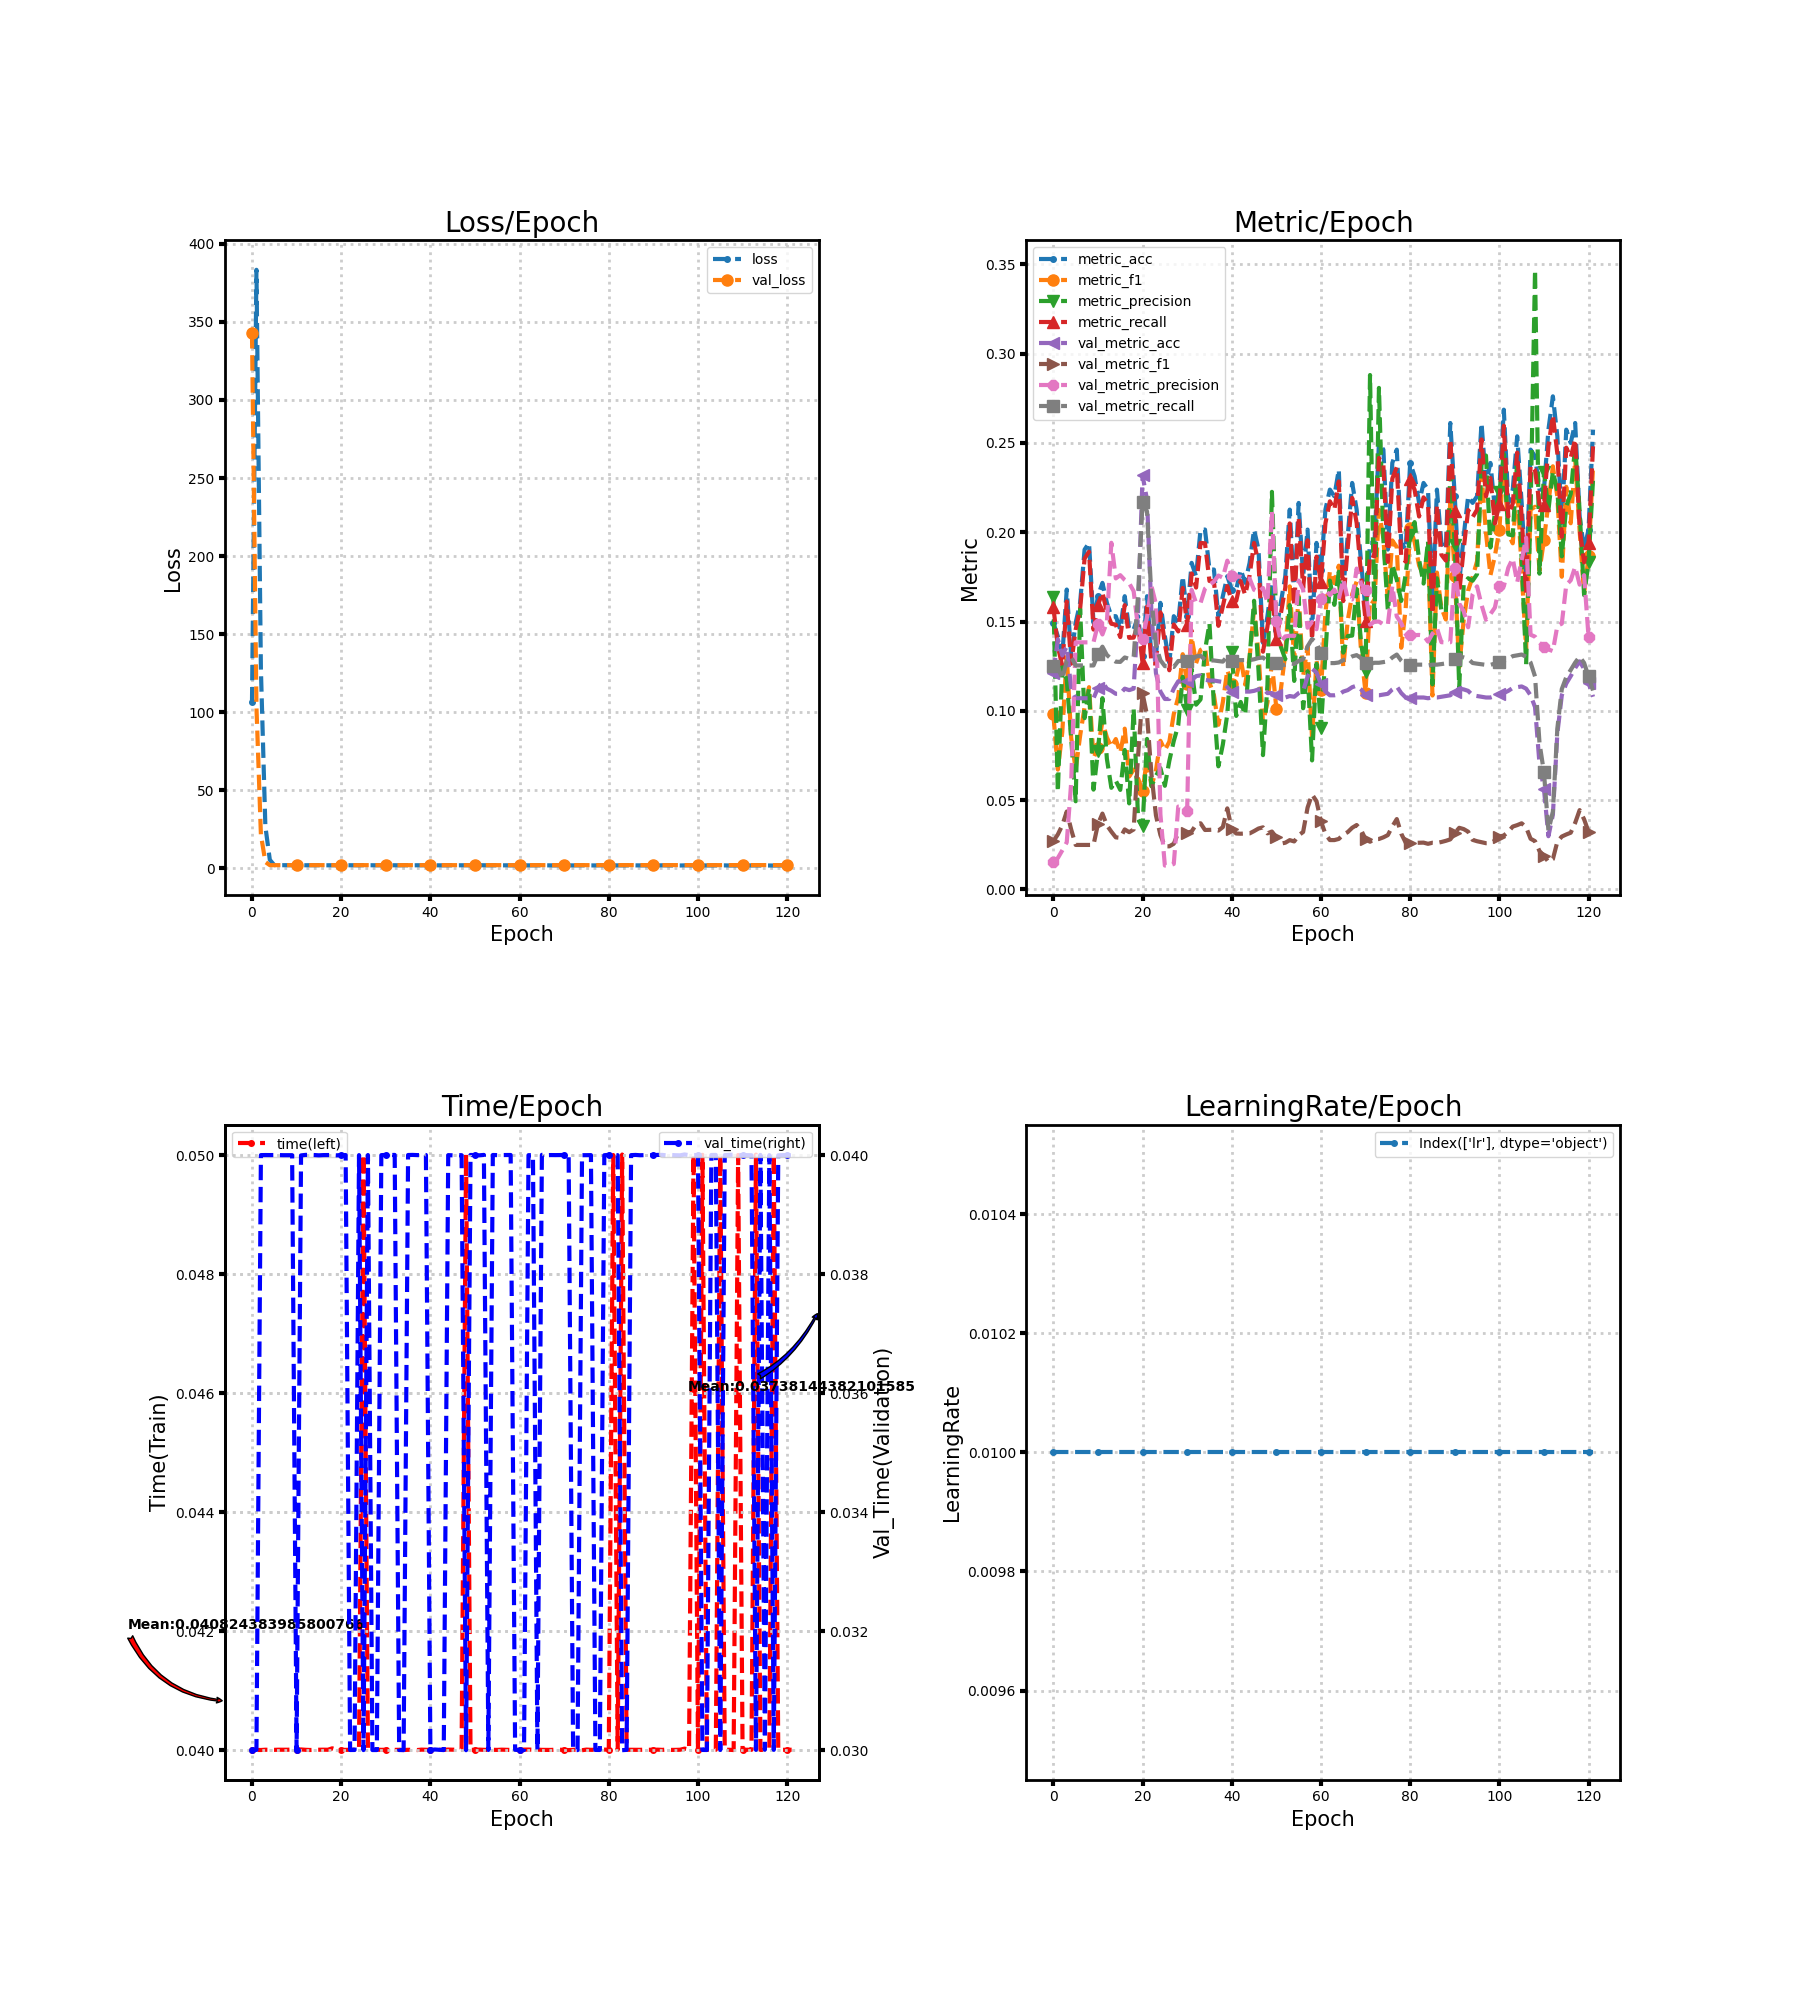

The data file committed next to this chart (first rows):
loss, metric_acc, metric_f1, metric_precision, metric_recall, time, lr, val_loss, val_metric_acc, val_metric_f1, val_metric_precision, val_metric_recall, val_time
106.3, 0.1493, 0.09801, 0.1637, 0.1583, 0.04001, 0.01, 342.8, 0.1211, 0.027, 0.01513, 0.125, 0.03
383.3, 0.1418, 0.06707, 0.05461, 0.1359, 0.04, 0.01, 103.5, 0.1401, 0.03072, 0.01751, 0.125, 0.03
127.4, 0.1306, 0.08796, 0.1251, 0.1252, 0.04, 0.01, 21.56, 0.131, 0.03585, 0.02184, 0.1177, 0.04
26.95, 0.1679, 0.1311, 0.1173, 0.1612, 0.04001, 0.01, 4.088, 0.136, 0.04358, 0.02632, 0.1281, 0.04001
5.485, 0.1306, 0.08477, 0.08424, 0.1264, 0.04, 0.01, 2.074, 0.112, 0.03343, 0.05995, 0.13, 0.04
2.097, 0.1493, 0.06714, 0.04931, 0.1455, 0.04, 0.01, 2.079, 0.107, 0.02486, 0.1383, 0.1254, 0.04001
2.05, 0.1604, 0.086, 0.1572, 0.157, 0.04001, 0.01, 2.079, 0.107, 0.02486, 0.1383, 0.1254, 0.04
2.044, 0.1903, 0.1022, 0.09588, 0.1853, 0.04, 0.01, 2.079, 0.107, 0.02486, 0.1383, 0.1254, 0.04
2.058, 0.194, 0.1132, 0.1126, 0.1891, 0.04001, 0.01, 2.078, 0.107, 0.02486, 0.1383, 0.1254, 0.04
2.046, 0.1493, 0.07345, 0.05584, 0.1455, 0.04001, 0.01, 2.077, 0.107, 0.0249, 0.1384, 0.1254, 0.04
2.039, 0.1642, 0.07935, 0.07723, 0.1592, 0.04001, 0.01, 2.075, 0.1128, 0.03656, 0.1485, 0.1316, 0.03
2.109, 0.1716, 0.09393, 0.1071, 0.1663, 0.04001, 0.01, 2.073, 0.1161, 0.04242, 0.1427, 0.1359, 0.04
2.007, 0.1604, 0.0851, 0.07308, 0.1553, 0.04, 0.01, 2.075, 0.1124, 0.03586, 0.1497, 0.1312, 0.04001
2.033, 0.153, 0.07973, 0.05685, 0.1487, 0.04, 0.01, 2.076, 0.1112, 0.0323, 0.1941, 0.129, 0.04001
2.017, 0.153, 0.08417, 0.06083, 0.1482, 0.04, 0.01, 2.077, 0.1095, 0.02911, 0.1741, 0.1275, 0.04001
2.037, 0.1455, 0.07639, 0.05569, 0.1413, 0.04001, 0.01, 2.077, 0.1095, 0.02884, 0.1759, 0.1274, 0.04
2.016, 0.1642, 0.08999, 0.07805, 0.1591, 0.04001, 0.01, 2.077, 0.1124, 0.03356, 0.1733, 0.1299, 0.04
1.988, 0.1455, 0.06316, 0.04814, 0.1409, 0.04, 0.01, 2.077, 0.1116, 0.03202, 0.1714, 0.1291, 0.04001
2.017, 0.1455, 0.06709, 0.1012, 0.141, 0.04003, 0.01, 2.077, 0.1124, 0.03352, 0.167, 0.1299, 0.04
2.004, 0.153, 0.06212, 0.03927, 0.1486, 0.04001, 0.01, 2.075, 0.1558, 0.07485, 0.1463, 0.1652, 0.04
2.005, 0.1306, 0.05526, 0.03537, 0.1266, 0.04, 0.01, 2.071, 0.2318, 0.1097, 0.1404, 0.217, 0.04001
2.038, 0.1642, 0.07313, 0.08424, 0.1583, 0.04, 0.01, 2.074, 0.2182, 0.09759, 0.1524, 0.2116, 0.04001
2.013, 0.1306, 0.0579, 0.05772, 0.1266, 0.04, 0.01, 2.077, 0.1545, 0.06438, 0.1698, 0.1631, 0.03
2.019, 0.1306, 0.06655, 0.06362, 0.1265, 0.04, 0.01, 2.077, 0.1211, 0.0414, 0.1597, 0.1367, 0.03
1.981, 0.1604, 0.08319, 0.06789, 0.1551, 0.04, 0.01, 2.078, 0.1107, 0.03045, 0.04199, 0.1283, 0.04
2.041, 0.1418, 0.0779, 0.058, 0.1377, 0.05001, 0.01, 2.08, 0.1066, 0.02409, 0.01333, 0.125, 0.03
2.017, 0.1269, 0.0827, 0.07194, 0.1227, 0.04, 0.01, 2.08, 0.1066, 0.02409, 0.01333, 0.125, 0.04001
2.009, 0.153, 0.09818, 0.08312, 0.1483, 0.04001, 0.01, 2.079, 0.1124, 0.02553, 0.01422, 0.1245, 0.03
1.993, 0.1493, 0.1077, 0.09187, 0.1444, 0.04001, 0.01, 2.079, 0.1165, 0.03167, 0.04634, 0.1279, 0.03
2.018, 0.1754, 0.1317, 0.119, 0.1688, 0.04, 0.01, 2.078, 0.1165, 0.03167, 0.04634, 0.1279, 0.04
1.989, 0.153, 0.1152, 0.1006, 0.148, 0.04, 0.01, 2.077, 0.1165, 0.03165, 0.04407, 0.1279, 0.04001
1.974, 0.1828, 0.1413, 0.1234, 0.1769, 0.04, 0.01, 2.075, 0.1169, 0.03241, 0.1677, 0.1283, 0.04001
2.01, 0.1754, 0.1266, 0.1034, 0.169, 0.04, 0.01, 2.073, 0.1194, 0.03624, 0.1604, 0.1304, 0.04001
1.971, 0.2015, 0.1341, 0.1063, 0.194, 0.04, 0.01, 2.072, 0.1198, 0.037, 0.1604, 0.1308, 0.03
2.036, 0.2015, 0.1354, 0.1337, 0.1938, 0.04, 0.01, 2.075, 0.1174, 0.03324, 0.1684, 0.1286, 0.03
1.996, 0.1791, 0.1158, 0.1489, 0.1727, 0.04, 0.01, 2.076, 0.1169, 0.03331, 0.1706, 0.1282, 0.04001
1.954, 0.1791, 0.1088, 0.1027, 0.1725, 0.04, 0.01, 2.077, 0.1169, 0.03344, 0.1723, 0.1282, 0.04001
2.007, 0.153, 0.09216, 0.0689, 0.1476, 0.04, 0.01, 2.078, 0.1165, 0.03293, 0.1757, 0.1278, 0.04
1.99, 0.1642, 0.1048, 0.08108, 0.1585, 0.04001, 0.01, 2.078, 0.1161, 0.03486, 0.1746, 0.1275, 0.04
2.018, 0.1754, 0.1228, 0.09809, 0.1699, 0.04, 0.01, 2.078, 0.1132, 0.04535, 0.1841, 0.1305, 0.04001
1.97, 0.1679, 0.1149, 0.1332, 0.1613, 0.04, 0.01, 2.078, 0.1103, 0.03371, 0.1754, 0.1278, 0.03
1.959, 0.1679, 0.1188, 0.09713, 0.1616, 0.04001, 0.01, 2.078, 0.1107, 0.03128, 0.1752, 0.1284, 0.03001
1.966, 0.1791, 0.1294, 0.1049, 0.1727, 0.04, 0.01, 2.078, 0.1107, 0.03114, 0.1751, 0.1284, 0.03001
1.949, 0.1716, 0.1147, 0.09775, 0.1649, 0.04, 0.01, 2.078, 0.1107, 0.03127, 0.174, 0.1284, 0.03
1.967, 0.1828, 0.1296, 0.1301, 0.1758, 0.04001, 0.01, 2.078, 0.1107, 0.03131, 0.1741, 0.1284, 0.04
1.989, 0.2015, 0.1569, 0.1616, 0.194, 0.04001, 0.01, 2.077, 0.1112, 0.03262, 0.1678, 0.1288, 0.04
1.971, 0.1903, 0.1319, 0.1224, 0.183, 0.04001, 0.01, 2.077, 0.112, 0.03406, 0.1664, 0.1296, 0.04
1.999, 0.1381, 0.09329, 0.07516, 0.1331, 0.04001, 0.01, 2.076, 0.1124, 0.03473, 0.1688, 0.1298, 0.04
2.009, 0.153, 0.1046, 0.1145, 0.1471, 0.05001, 0.01, 2.077, 0.1099, 0.03134, 0.1608, 0.1278, 0.03
1.969, 0.1716, 0.1268, 0.2226, 0.1651, 0.04, 0.01, 2.075, 0.1099, 0.03237, 0.2118, 0.1281, 0.04001
1.99, 0.1455, 0.1012, 0.1485, 0.14, 0.04, 0.01, 2.078, 0.1087, 0.02907, 0.1501, 0.1269, 0.04
2.013, 0.1604, 0.1118, 0.136, 0.1543, 0.04001, 0.01, 2.081, 0.107, 0.0256, 0.1388, 0.1254, 0.04
2.009, 0.1754, 0.1321, 0.1289, 0.1689, 0.04, 0.01, 2.083, 0.1074, 0.0261, 0.1417, 0.1258, 0.04001
1.976, 0.2127, 0.1697, 0.1592, 0.2049, 0.04, 0.01, 2.084, 0.1083, 0.02756, 0.142, 0.1266, 0.03
1.969, 0.1642, 0.1285, 0.1167, 0.1584, 0.04, 0.01, 2.084, 0.1079, 0.02681, 0.1419, 0.1262, 0.04001
1.964, 0.2164, 0.1643, 0.1634, 0.2086, 0.04, 0.01, 2.082, 0.1099, 0.03028, 0.1729, 0.1279, 0.04
1.942, 0.1754, 0.1194, 0.1014, 0.1686, 0.04001, 0.01, 2.08, 0.1112, 0.03212, 0.1679, 0.1289, 0.04001
1.98, 0.2015, 0.136, 0.1222, 0.1955, 0.04, 0.01, 2.07, 0.119, 0.0458, 0.1465, 0.1361, 0.04001
1.938, 0.1455, 0.08466, 0.0722, 0.1397, 0.04, 0.01, 2.063, 0.1236, 0.05313, 0.1498, 0.1402, 0.04001
1.952, 0.194, 0.1282, 0.1263, 0.1863, 0.04001, 0.01, 2.065, 0.1215, 0.04938, 0.1457, 0.1382, 0.03001
... 62 more rows
